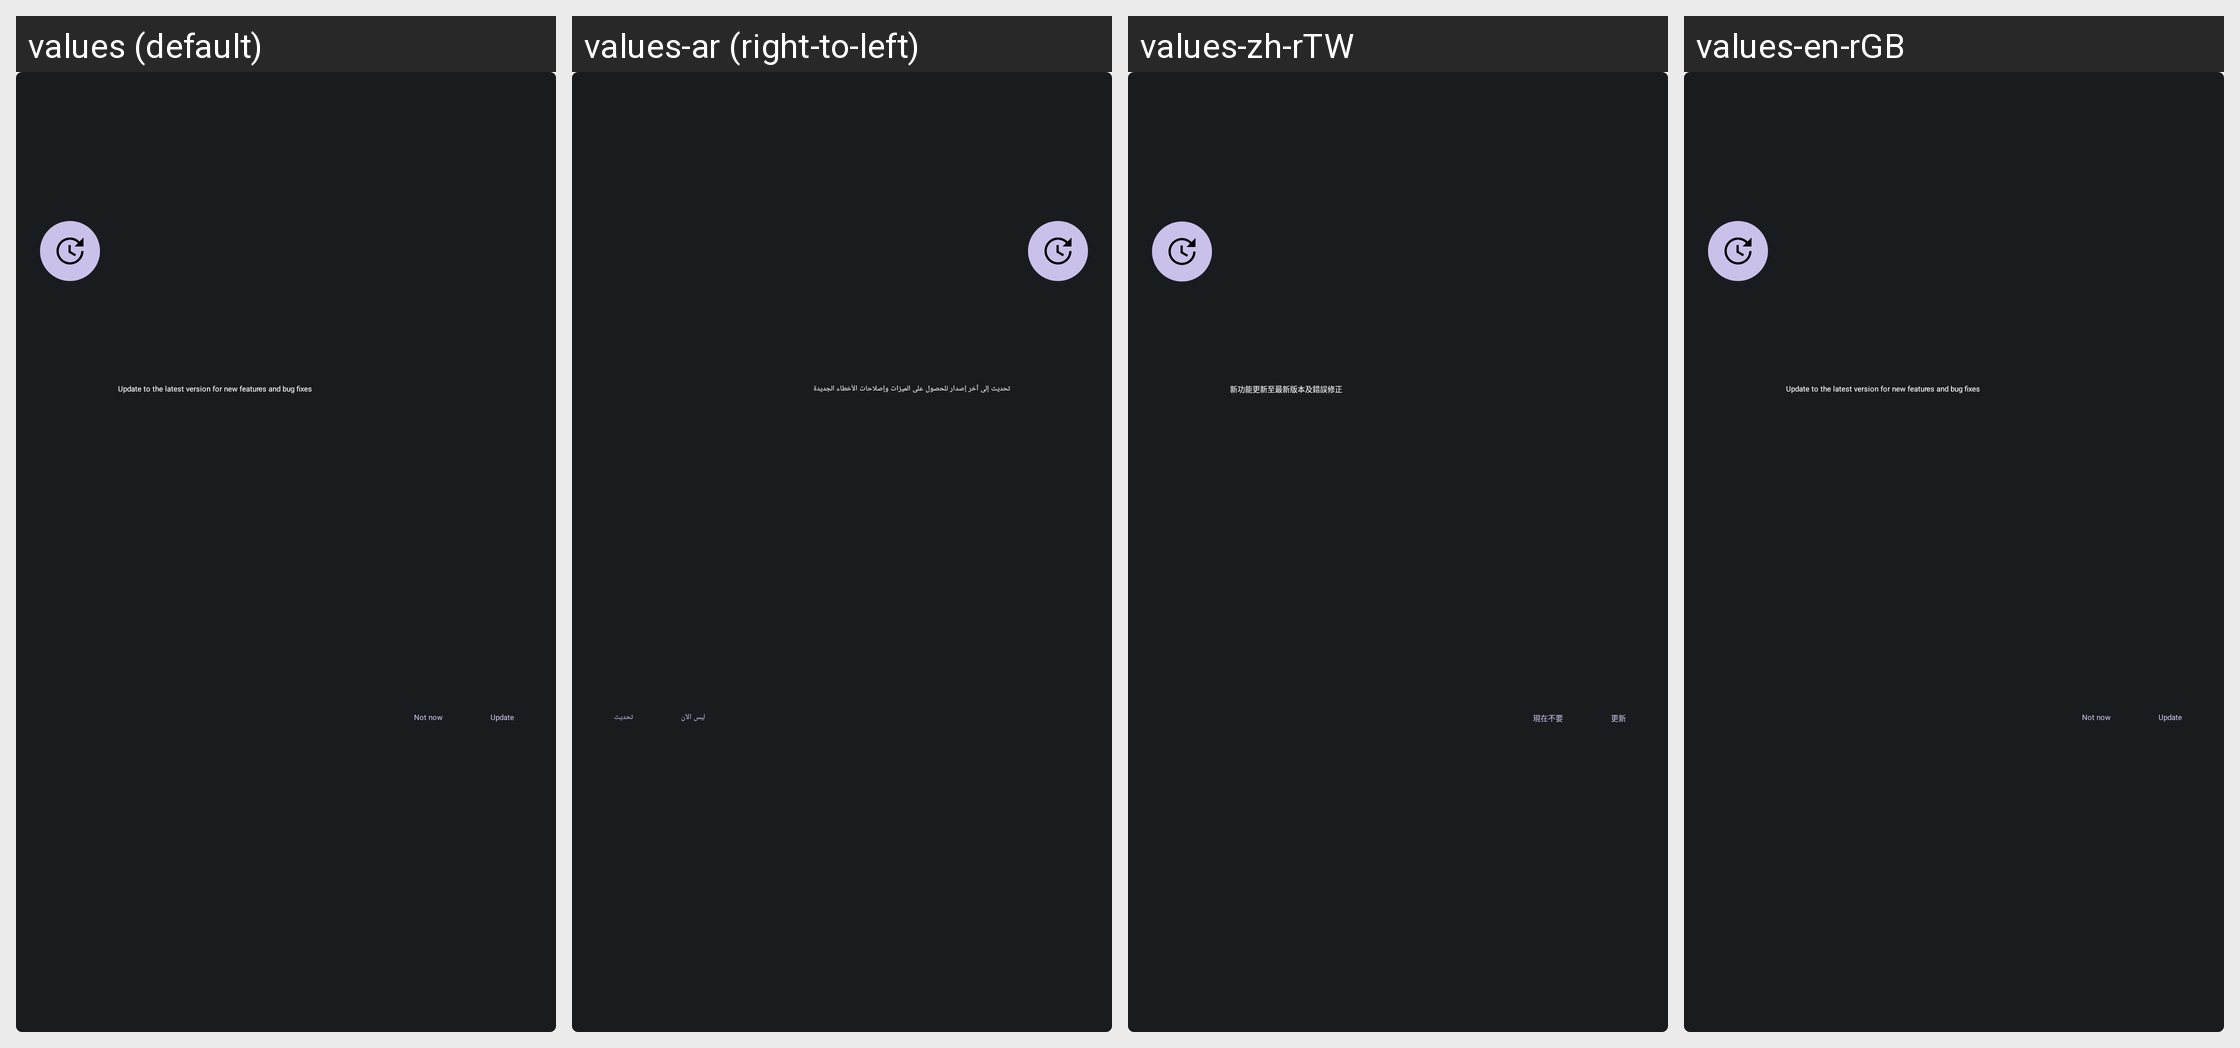

The same Android screen rendered under several of its app's locales, left to right. List the strings drawn on it with the default value and each locale's translation.
Android screen res/layout/update_prompt_layout.xml rendered under 4 locales, left to right: values (default), values-ar (right-to-left), values-zh-rTW, values-en-rGB. Device: Nexus 5 (rendered at 1080×1920; each locale shown at half size, 540×960, under a caption strip naming it); theme CameraAppTheme.
Other locales in the repository, not shown: values-az, values-bg, values-bn, values-ca, values-chr-rUS, values-cs, values-da, values-de, values-el, values-es, values-es-rUS, values-et, values-fa, values-fi, values-fr, values-fr-rCA, values-hi, values-hr, values-hu, values-in, values-it, values-iw, values-ja, values-kgp-rBR, values-km, values-ko, values-lt, values-lv, values-mi, values-mk, values-mr, values-ms, values-my, values-nb, values-nl, values-pl, values-pt, values-pt-rPT, values-ro, values-ru, values-si, values-sk, values-sl, values-sr, values-sv, values-ta, values-th, values-tl, values-tr, values-uk, values-ur, values-uz, values-vi, values-xnr-rIN, values-yrl-rBR, values-zh-rCN, values-zh-rHK.
Strings drawn on this screen, with the default value and each locale's value (text and hints the layout hard-codes, and strings that could not be matched under every locale, appear in the picture but are not listed):

update_prompt_text
  values: Update to the latest version for new features and bug fixes
  values-ar: تحديث إلى آخر إصدار للحصول على الميزات وإصلاحات الأخطاء الجديدة
  values-zh-rTW: 新功能更新至最新版本及錯誤修正
  values-en-rGB: Update to the latest version for new features and bug fixes

update_button_accept
  values: Update
  values-ar: تحديث
  values-zh-rTW: 更新
  values-en-rGB: Update

update_button_refuse
  values: Not now
  values-ar: ليس الآن
  values-zh-rTW: 現在不要
  values-en-rGB: Not now
